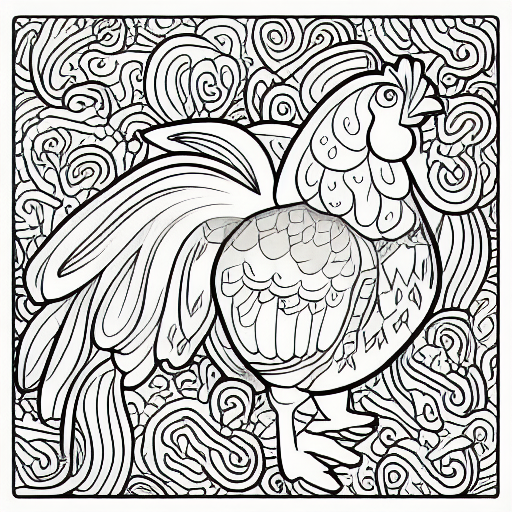
Generation parameters embedded in this image by AUTOMATIC1111 Stable Diffusion web UI or a fork of it (Forge, ...) (PNG 'parameters' text chunk):
coloring book, chicken, black and white, cartoon
Steps: 20, Sampler: Euler a, CFG scale: 7, Seed: 1383589704, Size: 512x512, Model hash: 7460a6fa, Batch size: 5, Batch pos: 3